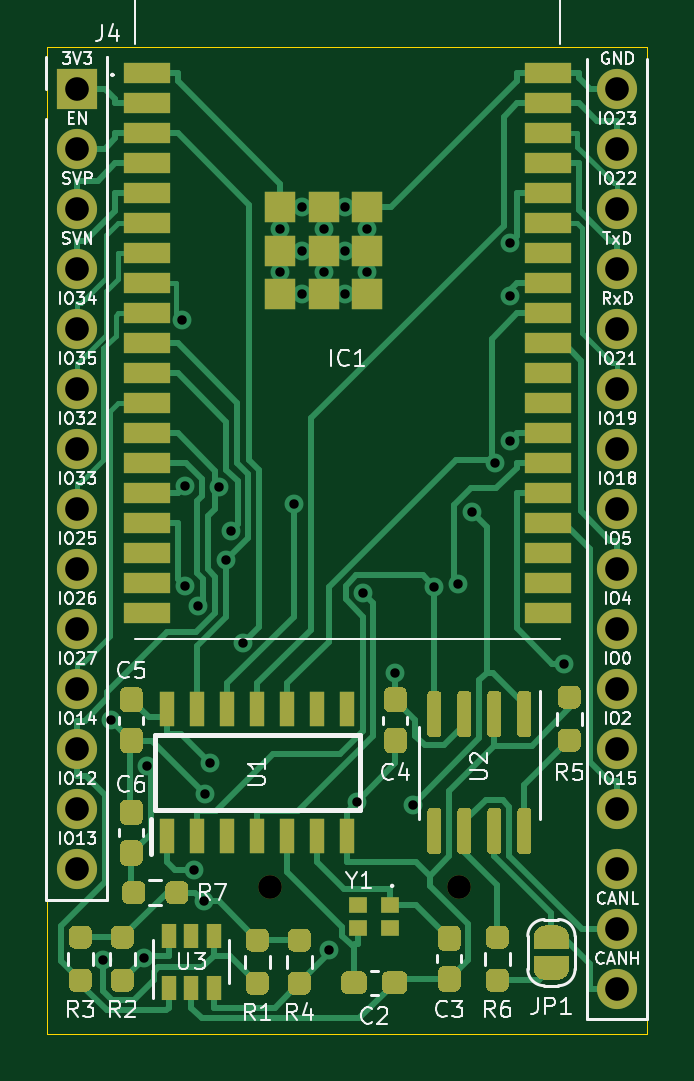
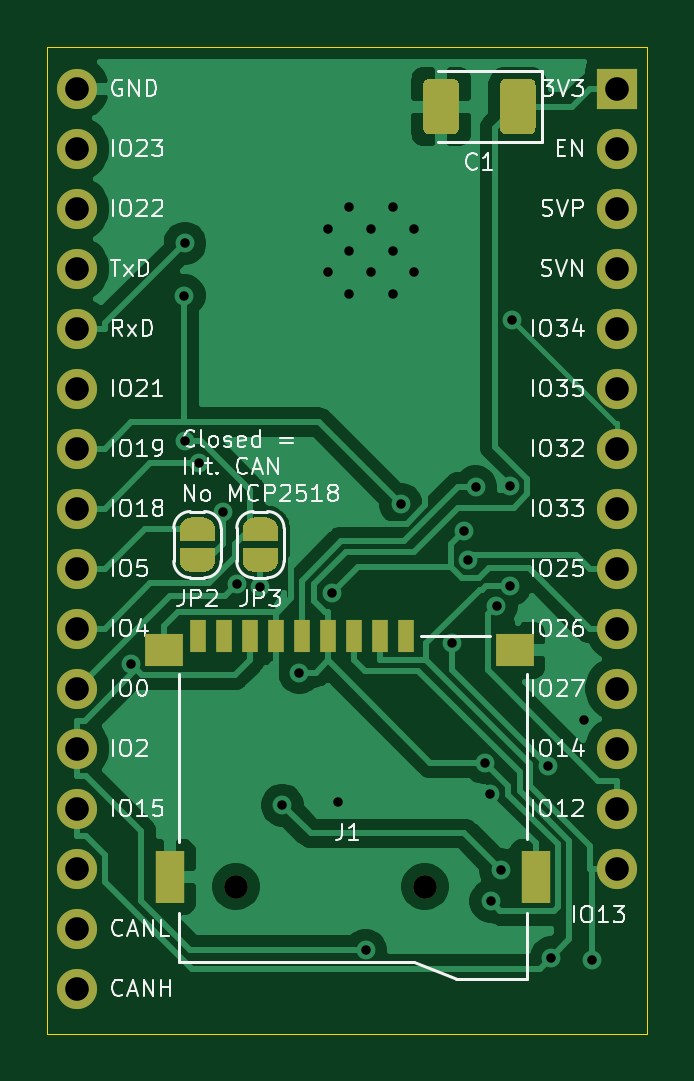
Circuit board: 11 layer files. Board 25.4 x 41.8 mm.
- bottom_copper: esp32-B_Cu.gbl (53815 bytes)
- bottom_mask: esp32-B_Mask.gbs (6840 bytes)
- paste: esp32-B_Paste.gbp (1574 bytes)
- bottom_silk: esp32-B_SilkS.gbo (43130 bytes)
- outline: esp32-Edge_Cuts.gm1 (730 bytes)
- top_copper: esp32-F_Cu.gtl (37585 bytes)
- top_mask: esp32-F_Mask.gts (16365 bytes)
- paste: esp32-F_Paste.gtp (13193 bytes)
- top_silk: esp32-F_SilkS.gto (57051 bytes)
- drill: esp32-NPTH.drl (320 bytes)
- drill: esp32-PTH.drl (1404 bytes)

=== bottom_copper: esp32-B_Cu.gbl (53815 bytes, source omitted) ===
=== bottom_mask: esp32-B_Mask.gbs ===
G04 #@! TF.GenerationSoftware,KiCad,Pcbnew,(5.1.10)-1*
G04 #@! TF.CreationDate,2021-08-06T13:08:38+02:00*
G04 #@! TF.ProjectId,esp32,65737033-322e-46b6-9963-61645f706362,rev?*
G04 #@! TF.SameCoordinates,Original*
G04 #@! TF.FileFunction,Soldermask,Bot*
G04 #@! TF.FilePolarity,Negative*
%FSLAX46Y46*%
G04 Gerber Fmt 4.6, Leading zero omitted, Abs format (unit mm)*
G04 Created by KiCad (PCBNEW (5.1.10)-1) date 2021-08-06 13:08:38*
%MOMM*%
%LPD*%
G01*
G04 APERTURE LIST*
%ADD10R,1.600000X1.400000*%
%ADD11R,1.200000X2.200000*%
%ADD12C,1.000000*%
%ADD13R,0.700000X1.400000*%
%ADD14R,1.700000X1.700000*%
%ADD15O,1.700000X1.700000*%
%ADD16C,0.100000*%
G04 APERTURE END LIST*
D10*
X105565000Y-89822000D03*
D11*
X105315000Y-99422000D03*
X89815000Y-99422000D03*
D10*
X90715000Y-89822000D03*
D12*
X102515000Y-99822000D03*
X94515000Y-99822000D03*
D13*
X104115000Y-89222000D03*
X103015000Y-89222000D03*
X101915000Y-89222000D03*
X100815000Y-89222000D03*
X99715000Y-89222000D03*
X98615000Y-89222000D03*
X97515000Y-89222000D03*
X96415000Y-89222000D03*
X95315000Y-89222000D03*
D14*
X86360000Y-66040000D03*
D15*
X86360000Y-68580000D03*
X86360000Y-71120000D03*
X86360000Y-73660000D03*
X86360000Y-76200000D03*
X86360000Y-78740000D03*
X86360000Y-81280000D03*
X86360000Y-83820000D03*
X86360000Y-86360000D03*
X86360000Y-88900000D03*
X86360000Y-91440000D03*
X86360000Y-93980000D03*
X86360000Y-96520000D03*
X86360000Y-99060000D03*
X109220000Y-104140000D03*
X109220000Y-101600000D03*
X109220000Y-99060000D03*
X109220000Y-96520000D03*
X109220000Y-93980000D03*
X109220000Y-91440000D03*
X109220000Y-88900000D03*
X109220000Y-86360000D03*
X109220000Y-83820000D03*
X109220000Y-81280000D03*
X109220000Y-78740000D03*
X109220000Y-76200000D03*
X109220000Y-73660000D03*
X109220000Y-71120000D03*
X109220000Y-68580000D03*
X109220000Y-66040000D03*
D16*
G36*
X103390602Y-84694000D02*
G01*
X103390602Y-84669466D01*
X103395412Y-84620635D01*
X103404984Y-84572510D01*
X103419228Y-84525555D01*
X103438005Y-84480222D01*
X103461136Y-84436949D01*
X103488396Y-84396150D01*
X103519524Y-84358221D01*
X103554221Y-84323524D01*
X103592150Y-84292396D01*
X103632949Y-84265136D01*
X103676222Y-84242005D01*
X103721555Y-84223228D01*
X103768510Y-84208984D01*
X103816635Y-84199412D01*
X103865466Y-84194602D01*
X103890000Y-84194602D01*
X103890000Y-84194000D01*
X104390000Y-84194000D01*
X104390000Y-84194602D01*
X104414534Y-84194602D01*
X104463365Y-84199412D01*
X104511490Y-84208984D01*
X104558445Y-84223228D01*
X104603778Y-84242005D01*
X104647051Y-84265136D01*
X104687850Y-84292396D01*
X104725779Y-84323524D01*
X104760476Y-84358221D01*
X104791604Y-84396150D01*
X104818864Y-84436949D01*
X104841995Y-84480222D01*
X104860772Y-84525555D01*
X104875016Y-84572510D01*
X104884588Y-84620635D01*
X104889398Y-84669466D01*
X104889398Y-84694000D01*
X104890000Y-84694000D01*
X104890000Y-85194000D01*
X103390000Y-85194000D01*
X103390000Y-84694000D01*
X103390602Y-84694000D01*
G37*
G36*
X104890000Y-85494000D02*
G01*
X104890000Y-85994000D01*
X104889398Y-85994000D01*
X104889398Y-86018534D01*
X104884588Y-86067365D01*
X104875016Y-86115490D01*
X104860772Y-86162445D01*
X104841995Y-86207778D01*
X104818864Y-86251051D01*
X104791604Y-86291850D01*
X104760476Y-86329779D01*
X104725779Y-86364476D01*
X104687850Y-86395604D01*
X104647051Y-86422864D01*
X104603778Y-86445995D01*
X104558445Y-86464772D01*
X104511490Y-86479016D01*
X104463365Y-86488588D01*
X104414534Y-86493398D01*
X104390000Y-86493398D01*
X104390000Y-86494000D01*
X103890000Y-86494000D01*
X103890000Y-86493398D01*
X103865466Y-86493398D01*
X103816635Y-86488588D01*
X103768510Y-86479016D01*
X103721555Y-86464772D01*
X103676222Y-86445995D01*
X103632949Y-86422864D01*
X103592150Y-86395604D01*
X103554221Y-86364476D01*
X103519524Y-86329779D01*
X103488396Y-86291850D01*
X103461136Y-86251051D01*
X103438005Y-86207778D01*
X103419228Y-86162445D01*
X103404984Y-86115490D01*
X103395412Y-86067365D01*
X103390602Y-86018534D01*
X103390602Y-85994000D01*
X103390000Y-85994000D01*
X103390000Y-85494000D01*
X104890000Y-85494000D01*
G37*
G36*
X102223000Y-85494000D02*
G01*
X102223000Y-85994000D01*
X102222398Y-85994000D01*
X102222398Y-86018534D01*
X102217588Y-86067365D01*
X102208016Y-86115490D01*
X102193772Y-86162445D01*
X102174995Y-86207778D01*
X102151864Y-86251051D01*
X102124604Y-86291850D01*
X102093476Y-86329779D01*
X102058779Y-86364476D01*
X102020850Y-86395604D01*
X101980051Y-86422864D01*
X101936778Y-86445995D01*
X101891445Y-86464772D01*
X101844490Y-86479016D01*
X101796365Y-86488588D01*
X101747534Y-86493398D01*
X101723000Y-86493398D01*
X101723000Y-86494000D01*
X101223000Y-86494000D01*
X101223000Y-86493398D01*
X101198466Y-86493398D01*
X101149635Y-86488588D01*
X101101510Y-86479016D01*
X101054555Y-86464772D01*
X101009222Y-86445995D01*
X100965949Y-86422864D01*
X100925150Y-86395604D01*
X100887221Y-86364476D01*
X100852524Y-86329779D01*
X100821396Y-86291850D01*
X100794136Y-86251051D01*
X100771005Y-86207778D01*
X100752228Y-86162445D01*
X100737984Y-86115490D01*
X100728412Y-86067365D01*
X100723602Y-86018534D01*
X100723602Y-85994000D01*
X100723000Y-85994000D01*
X100723000Y-85494000D01*
X102223000Y-85494000D01*
G37*
G36*
X100723602Y-84694000D02*
G01*
X100723602Y-84669466D01*
X100728412Y-84620635D01*
X100737984Y-84572510D01*
X100752228Y-84525555D01*
X100771005Y-84480222D01*
X100794136Y-84436949D01*
X100821396Y-84396150D01*
X100852524Y-84358221D01*
X100887221Y-84323524D01*
X100925150Y-84292396D01*
X100965949Y-84265136D01*
X101009222Y-84242005D01*
X101054555Y-84223228D01*
X101101510Y-84208984D01*
X101149635Y-84199412D01*
X101198466Y-84194602D01*
X101223000Y-84194602D01*
X101223000Y-84194000D01*
X101723000Y-84194000D01*
X101723000Y-84194602D01*
X101747534Y-84194602D01*
X101796365Y-84199412D01*
X101844490Y-84208984D01*
X101891445Y-84223228D01*
X101936778Y-84242005D01*
X101980051Y-84265136D01*
X102020850Y-84292396D01*
X102058779Y-84323524D01*
X102093476Y-84358221D01*
X102124604Y-84396150D01*
X102151864Y-84436949D01*
X102174995Y-84480222D01*
X102193772Y-84525555D01*
X102208016Y-84572510D01*
X102217588Y-84620635D01*
X102222398Y-84669466D01*
X102222398Y-84694000D01*
X102223000Y-84694000D01*
X102223000Y-85194000D01*
X100723000Y-85194000D01*
X100723000Y-84694000D01*
X100723602Y-84694000D01*
G37*
G36*
G01*
X89827000Y-67727000D02*
X89827000Y-65877000D01*
G75*
G02*
X90077000Y-65627000I250000J0D01*
G01*
X91077000Y-65627000D01*
G75*
G02*
X91327000Y-65877000I0J-250000D01*
G01*
X91327000Y-67727000D01*
G75*
G02*
X91077000Y-67977000I-250000J0D01*
G01*
X90077000Y-67977000D01*
G75*
G02*
X89827000Y-67727000I0J250000D01*
G01*
G37*
G36*
G01*
X93077000Y-67727000D02*
X93077000Y-65877000D01*
G75*
G02*
X93327000Y-65627000I250000J0D01*
G01*
X94327000Y-65627000D01*
G75*
G02*
X94577000Y-65877000I0J-250000D01*
G01*
X94577000Y-67727000D01*
G75*
G02*
X94327000Y-67977000I-250000J0D01*
G01*
X93327000Y-67977000D01*
G75*
G02*
X93077000Y-67727000I0J250000D01*
G01*
G37*
M02*

=== paste: esp32-B_Paste.gbp ===
G04 #@! TF.GenerationSoftware,KiCad,Pcbnew,(5.1.10)-1*
G04 #@! TF.CreationDate,2021-08-06T13:08:38+02:00*
G04 #@! TF.ProjectId,esp32,65737033-322e-46b6-9963-61645f706362,rev?*
G04 #@! TF.SameCoordinates,Original*
G04 #@! TF.FileFunction,Paste,Bot*
G04 #@! TF.FilePolarity,Positive*
%FSLAX46Y46*%
G04 Gerber Fmt 4.6, Leading zero omitted, Abs format (unit mm)*
G04 Created by KiCad (PCBNEW (5.1.10)-1) date 2021-08-06 13:08:38*
%MOMM*%
%LPD*%
G01*
G04 APERTURE LIST*
%ADD10R,1.600000X1.400000*%
%ADD11R,1.200000X2.200000*%
%ADD12R,0.700000X1.400000*%
G04 APERTURE END LIST*
D10*
X105565000Y-89822000D03*
D11*
X105315000Y-99422000D03*
X89815000Y-99422000D03*
D10*
X90715000Y-89822000D03*
D12*
X104115000Y-89222000D03*
X103015000Y-89222000D03*
X101915000Y-89222000D03*
X100815000Y-89222000D03*
X99715000Y-89222000D03*
X98615000Y-89222000D03*
X97515000Y-89222000D03*
X96415000Y-89222000D03*
X95315000Y-89222000D03*
G36*
G01*
X89827000Y-67727000D02*
X89827000Y-65877000D01*
G75*
G02*
X90077000Y-65627000I250000J0D01*
G01*
X91077000Y-65627000D01*
G75*
G02*
X91327000Y-65877000I0J-250000D01*
G01*
X91327000Y-67727000D01*
G75*
G02*
X91077000Y-67977000I-250000J0D01*
G01*
X90077000Y-67977000D01*
G75*
G02*
X89827000Y-67727000I0J250000D01*
G01*
G37*
G36*
G01*
X93077000Y-67727000D02*
X93077000Y-65877000D01*
G75*
G02*
X93327000Y-65627000I250000J0D01*
G01*
X94327000Y-65627000D01*
G75*
G02*
X94577000Y-65877000I0J-250000D01*
G01*
X94577000Y-67727000D01*
G75*
G02*
X94327000Y-67977000I-250000J0D01*
G01*
X93327000Y-67977000D01*
G75*
G02*
X93077000Y-67727000I0J250000D01*
G01*
G37*
M02*

=== bottom_silk: esp32-B_SilkS.gbo (43130 bytes, source omitted) ===
=== outline: esp32-Edge_Cuts.gm1 ===
G04 #@! TF.GenerationSoftware,KiCad,Pcbnew,(5.1.10)-1*
G04 #@! TF.CreationDate,2021-08-06T13:08:38+02:00*
G04 #@! TF.ProjectId,esp32,65737033-322e-46b6-9963-61645f706362,rev?*
G04 #@! TF.SameCoordinates,Original*
G04 #@! TF.FileFunction,Profile,NP*
%FSLAX46Y46*%
G04 Gerber Fmt 4.6, Leading zero omitted, Abs format (unit mm)*
G04 Created by KiCad (PCBNEW (5.1.10)-1) date 2021-08-06 13:08:38*
%MOMM*%
%LPD*%
G01*
G04 APERTURE LIST*
G04 #@! TA.AperFunction,Profile*
%ADD10C,0.050000*%
G04 #@! TD*
G04 APERTURE END LIST*
D10*
X85090000Y-106045000D02*
X85090000Y-64262000D01*
X110490000Y-106045000D02*
X85090000Y-106045000D01*
X110490000Y-64262000D02*
X110490000Y-106045000D01*
X85090000Y-64262000D02*
X110490000Y-64262000D01*
M02*

=== top_copper: esp32-F_Cu.gtl (37585 bytes, source omitted) ===
=== top_mask: esp32-F_Mask.gts (16365 bytes, source omitted) ===
=== paste: esp32-F_Paste.gtp (13193 bytes, source omitted) ===
=== top_silk: esp32-F_SilkS.gto (57051 bytes, source omitted) ===
=== drill: esp32-NPTH.drl ===
M48
; DRILL file {KiCad (5.1.10)-1} date 08/06/21 13:08:46
; FORMAT={-:-/ absolute / metric / decimal}
; #@! TF.CreationDate,2021-08-06T13:08:46+02:00
; #@! TF.GenerationSoftware,Kicad,Pcbnew,(5.1.10)-1
; #@! TF.FileFunction,NonPlated,1,2,NPTH
FMAT,2
METRIC
T1C1.000
%
G90
G05
T1
X94.515Y-99.822
X102.515Y-99.822
T0
M30

=== drill: esp32-PTH.drl ===
M48
; DRILL file {KiCad (5.1.10)-1} date 08/06/21 13:08:46
; FORMAT={-:-/ absolute / metric / decimal}
; #@! TF.CreationDate,2021-08-06T13:08:46+02:00
; #@! TF.GenerationSoftware,Kicad,Pcbnew,(5.1.10)-1
; #@! TF.FileFunction,Plated,1,2,PTH
FMAT,2
METRIC
T1C0.400
T2C1.000
%
G90
G05
T1
X87.432Y-102.914
X87.762Y-92.775
X89.163Y-102.825
X89.302Y-94.722
X90.807Y-75.841
X90.901Y-82.877
X90.913Y-87.078
X91.304Y-99.109
X91.478Y-87.928
X91.721Y-100.438
X91.754Y-95.881
X91.978Y-94.584
X92.366Y-82.903
X92.665Y-86.003
X92.873Y-84.767
X93.378Y-89.494
X94.955Y-71.983
X94.955Y-73.817
X95.524Y-83.635
X95.873Y-71.065
X95.873Y-72.9
X95.873Y-74.735
X96.79Y-71.983
X96.79Y-73.817
X97.019Y-102.514
X97.707Y-71.065
X97.707Y-72.9
X97.707Y-74.735
X98.189Y-96.235
X98.458Y-87.389
X98.625Y-71.983
X98.625Y-73.817
X99.822Y-90.769
X100.549Y-96.372
X101.473Y-87.122
X102.474Y-87.028
X103.047Y-83.961
X104.059Y-81.91
X104.666Y-72.596
X104.671Y-80.959
X104.687Y-74.8
X106.966Y-90.381
T2
X86.36Y-66.04
X86.36Y-68.58
X86.36Y-71.12
X86.36Y-73.66
X86.36Y-76.2
X86.36Y-78.74
X86.36Y-81.28
X86.36Y-83.82
X86.36Y-86.36
X86.36Y-88.9
X86.36Y-91.44
X86.36Y-93.98
X86.36Y-96.52
X86.36Y-99.06
X109.22Y-66.04
X109.22Y-68.58
X109.22Y-71.12
X109.22Y-73.66
X109.22Y-76.2
X109.22Y-78.74
X109.22Y-81.28
X109.22Y-83.82
X109.22Y-86.36
X109.22Y-88.9
X109.22Y-91.44
X109.22Y-93.98
X109.22Y-96.52
X109.22Y-99.06
X109.22Y-101.6
X109.22Y-104.14
T0
M30
